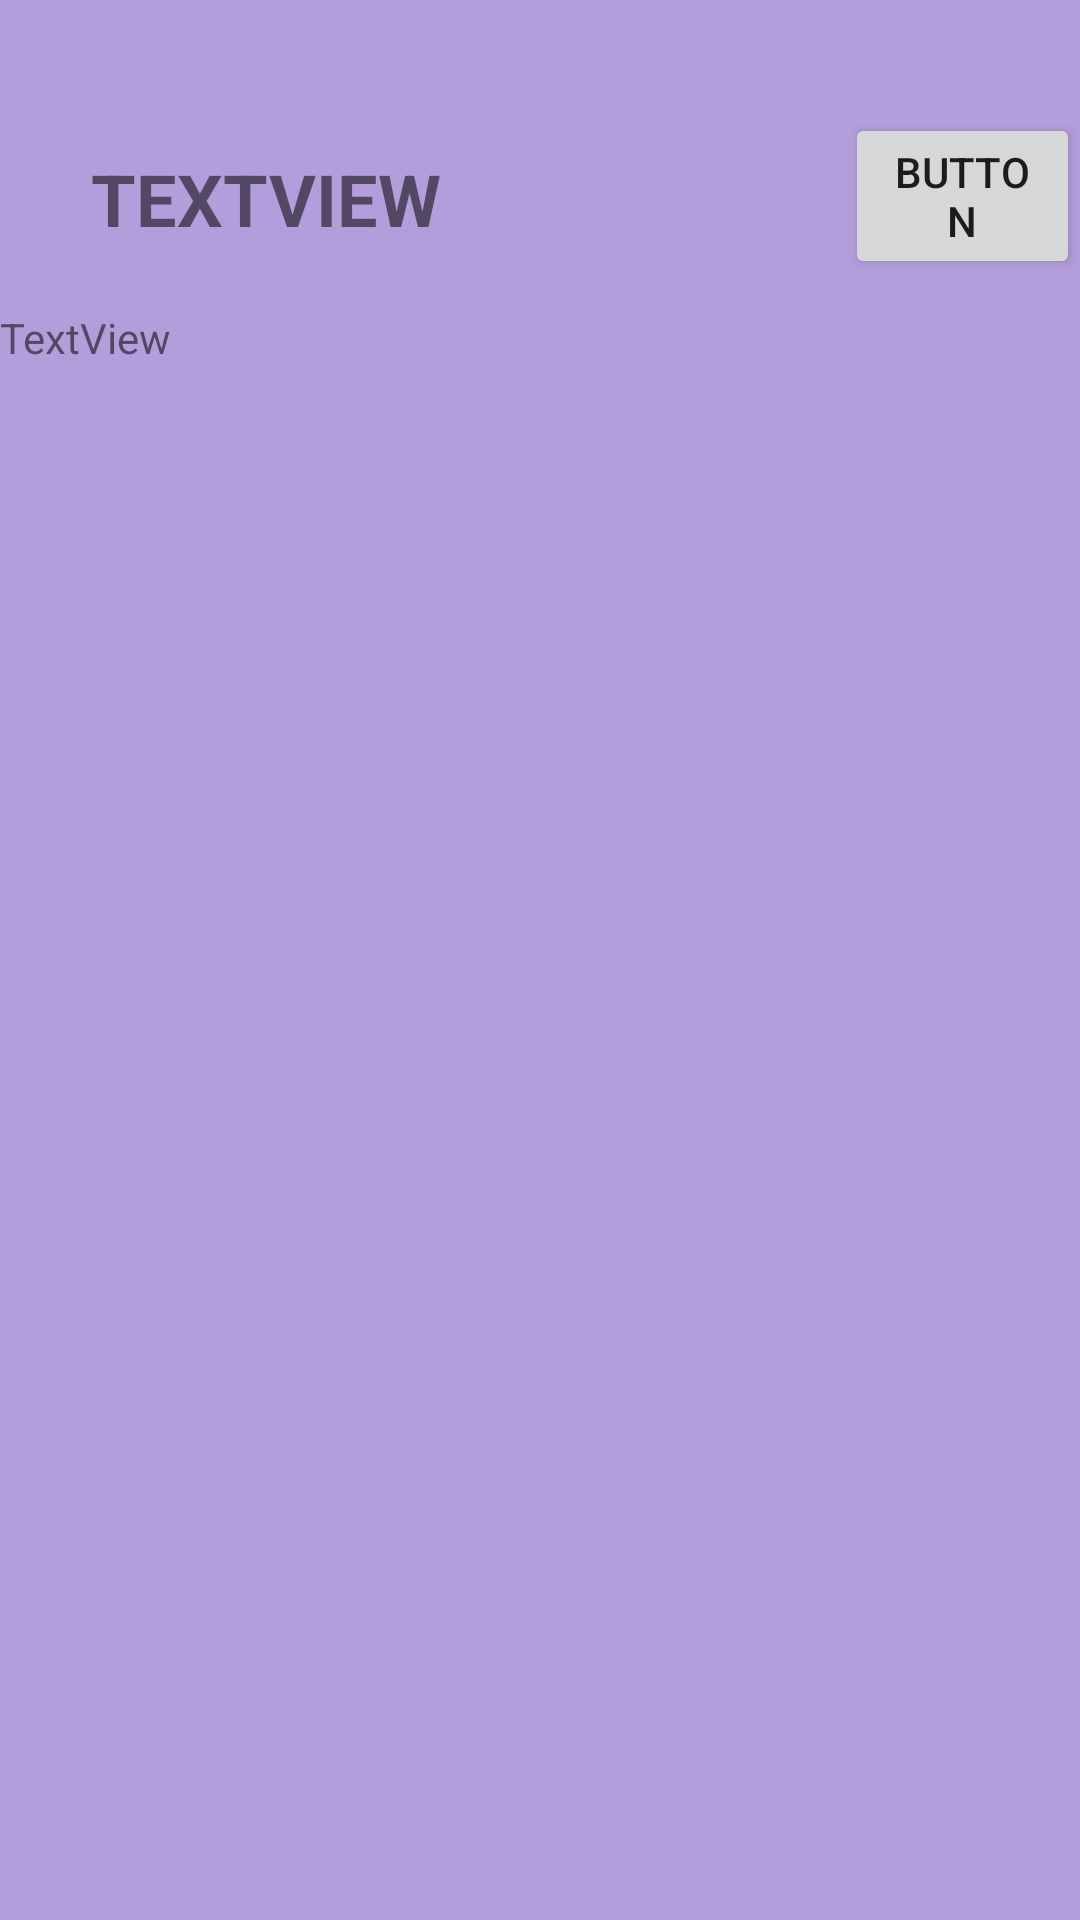

This screen was rendered from an Android layout file. Write that file and the resources it references.
<!-- AndroidManifest.xml: application theme Theme.ProgramacionMovilCiclo4 -->
<!-- res/layout/fragment_vista.xml -->
<?xml version="1.0" encoding="utf-8"?>
<androidx.constraintlayout.widget.ConstraintLayout xmlns:android="http://schemas.android.com/apk/res/android"
    xmlns:app="http://schemas.android.com/apk/res-auto"
    xmlns:tools="http://schemas.android.com/tools"
    android:layout_width="match_parent"
    android:layout_height="match_parent"
    android:background="@color/teal_200"
    tools:context=".VistaFragment">

    <LinearLayout
        android:layout_width="match_parent"
        android:layout_height="match_parent"
        android:orientation="vertical"
        tools:layout_editor_absoluteX="111dp"
        tools:layout_editor_absoluteY="267dp">

        <LinearLayout
            android:layout_width="match_parent"
            android:layout_height="103dp"
            android:orientation="horizontal"
            android:textAlignment="center">

            <TextView
                android:id="@+id/item_nombre"
                android:layout_width="wrap_content"
                android:layout_height="wrap_content"
                android:layout_marginLeft="20dp"
                android:layout_marginTop="30dp"
                android:paddingLeft="10dp"
                android:paddingTop="20dp"
                android:paddingEnd="130dp"
                android:text="TextView"
                android:textAlignment="center"
                android:textAllCaps="true"
                android:textSize="24sp"
                android:textStyle="bold"
                tools:layout_editor_absoluteX="68dp"
                tools:layout_editor_absoluteY="64dp" />

            <Button
                android:id="@+id/button"
                android:layout_width="wrap_content"
                android:layout_height="wrap_content"
                android:layout_marginLeft="5dp"
                android:layout_marginTop="17dp"
                android:text="Button"
                app:layout_constraintEnd_toEndOf="parent"
                tools:ignore="MissingConstraints"
                tools:layout_editor_absoluteY="35dp" />
        </LinearLayout>

        <TextView
            android:id="@+id/item_descripcion"
            android:layout_width="match_parent"
            android:layout_height="wrap_content"
            android:text="TextView"
            app:layout_constraintBottom_toBottomOf="parent"
            app:layout_constraintEnd_toEndOf="parent"
            app:layout_constraintStart_toStartOf="parent" />
    </LinearLayout>

    <androidx.constraintlayout.widget.Guideline
        android:id="@+id/guideline2"
        android:layout_width="wrap_content"
        android:layout_height="wrap_content"
        android:orientation="horizontal"
        app:layout_constraintGuide_begin="20dp" />

</androidx.constraintlayout.widget.ConstraintLayout>
<!-- resources referenced by this layout -->
<resources>
  <color name="teal_200">#B39DDB</color>
  <style name="Theme.ProgramacionMovilCiclo4" parent="Theme.MaterialComponents.DayNight.DarkActionBar">
          
          <item name="colorPrimary">@color/purple_500</item>
          <item name="colorPrimaryVariant">@color/purple_700</item>
          <item name="colorOnPrimary">@color/white</item>
          
          <item name="colorSecondary">@color/teal_200</item>
          <item name="colorSecondaryVariant">@color/teal_700</item>
          <item name="colorOnSecondary">@color/black</item>
          
          <item name="android:statusBarColor" tools:targetApi="l">?attr/colorPrimaryVariant</item>
          
      </style>
  <color name="purple_500">#00BCD4</color>
  <color name="purple_700">#0097A7</color>
  <color name="white">#ECEFF1</color>
  <color name="teal_700">#9575CD</color>
  <color name="black">#212121</color>
</resources>
